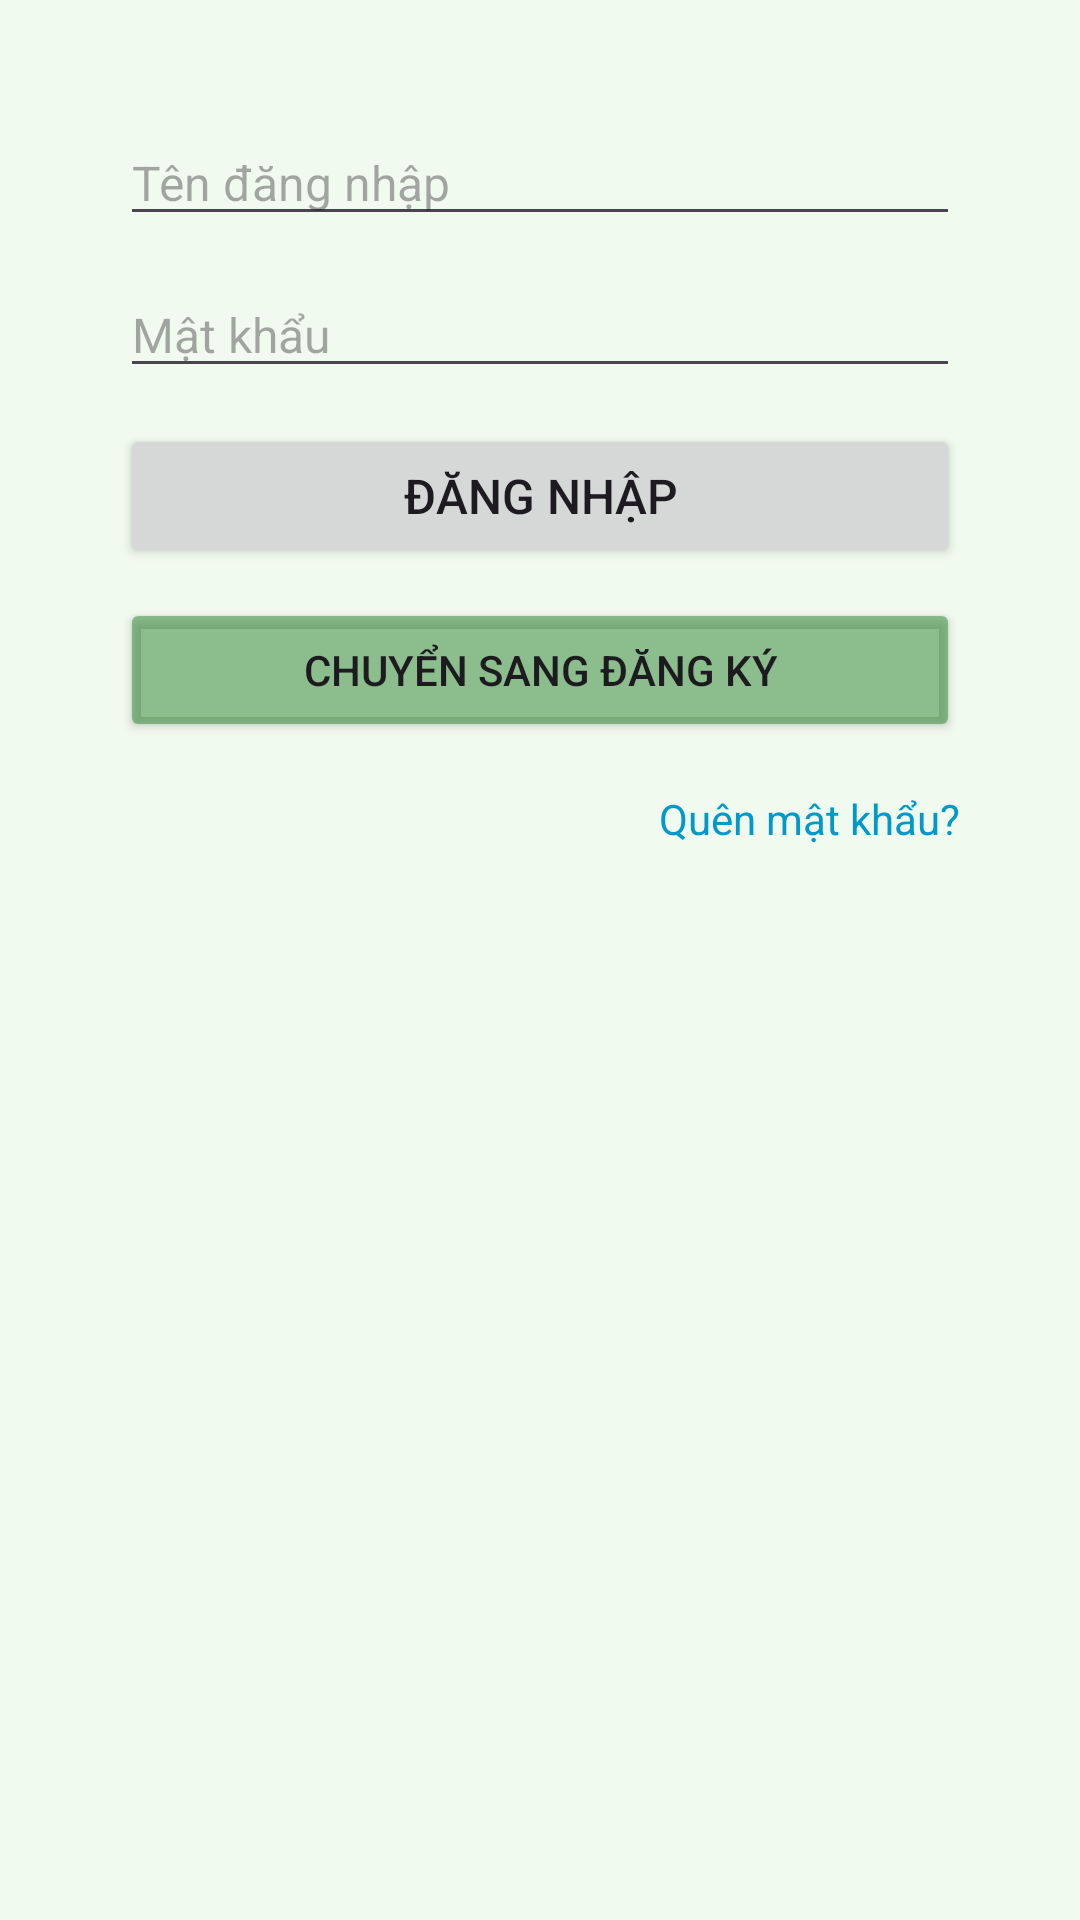

The Android layout XML behind this screen, and the referenced resources:
<!-- AndroidManifest.xml: application theme Theme.TimeManagement -->
<!-- res/layout/dialog_login_register.xml -->
<ScrollView xmlns:android="http://schemas.android.com/apk/res/android"
    android:layout_width="match_parent"
    android:layout_height="wrap_content"
    android:fillViewport="true"
    android:padding="20dp">

    <LinearLayout
        android:layout_width="match_parent"
        android:layout_height="wrap_content"
        android:padding="20dp"
        android:orientation="vertical">

        <EditText
            android:id="@+id/edtUsername"
            android:layout_width="match_parent"
            android:layout_height="wrap_content"
            android:hint="Tên đăng nhập"
            android:textSize="16sp"
            android:inputType="textPersonName"
            android:layout_marginBottom="12dp" />

        <EditText
            android:id="@+id/edtPassword"
            android:layout_width="match_parent"
            android:layout_height="wrap_content"
            android:hint="Mật khẩu"
            android:textSize="16sp"
            android:inputType="textPassword"
            android:layout_marginBottom="12dp" />

        <EditText
            android:id="@+id/edtConfirmPassword"
            android:layout_width="match_parent"
            android:layout_height="wrap_content"
            android:hint="Xác nhận mật khẩu"
            android:textSize="16sp"
            android:inputType="textPassword"
            android:layout_marginBottom="12dp"
            android:visibility="gone" />

        <Button
            android:id="@+id/btnSubmit"
            android:layout_width="match_parent"
            android:layout_height="wrap_content"
            android:text="Đăng nhập"
            android:textSize="16sp"
            android:layout_marginBottom="10dp" />

        <Button
            android:id="@+id/btnToggleMode"
            android:layout_width="match_parent"
            android:layout_height="wrap_content"
            android:text="Chuyển sang đăng ký"
            android:textSize="14sp"
            android:backgroundTint="#8B388E3C"
            android:layout_marginBottom="8dp" />

        <TextView
            android:id="@+id/tvForgotPassword"
            android:layout_width="wrap_content"
            android:layout_height="wrap_content"
            android:text="Quên mật khẩu?"
            android:textColor="@android:color/holo_blue_dark"
            android:textSize="14sp"
            android:layout_gravity="end"
            android:paddingTop="8dp"
            android:paddingBottom="4dp" />

    </LinearLayout>
</ScrollView>
<!-- resources referenced by this layout -->
<resources>
  <style name="Theme.TimeManagement" parent="Theme.Material3.DayNight.NoActionBar">
          <item name="colorPrimary">@color/colorPrimary</item>
          <item name="colorPrimaryContainer">@color/colorPrimaryDark</item>
          <item name="colorOnPrimary">@android:color/white</item>
  
          <item name="android:colorBackground">@color/colorAccent</item>
          <item name="colorSurface">@color/colorAccent</item>
          <item name="colorOnSurface">@color/textPrimary</item>
  
          <item name="android:statusBarColor">@color/colorPrimaryDark</item>
          <item name="android:navigationBarColor">@color/colorPrimaryDark</item>
          <item name="android:windowBackground">@color/colorAccent</item>
      </style>
  <color name="colorPrimary">#A8DADC</color>
  <color name="colorPrimaryDark">#457B9D</color>
  <color name="colorAccent">#F1FAEE</color>
  <color name="textPrimary">#1D3557</color>
</resources>
